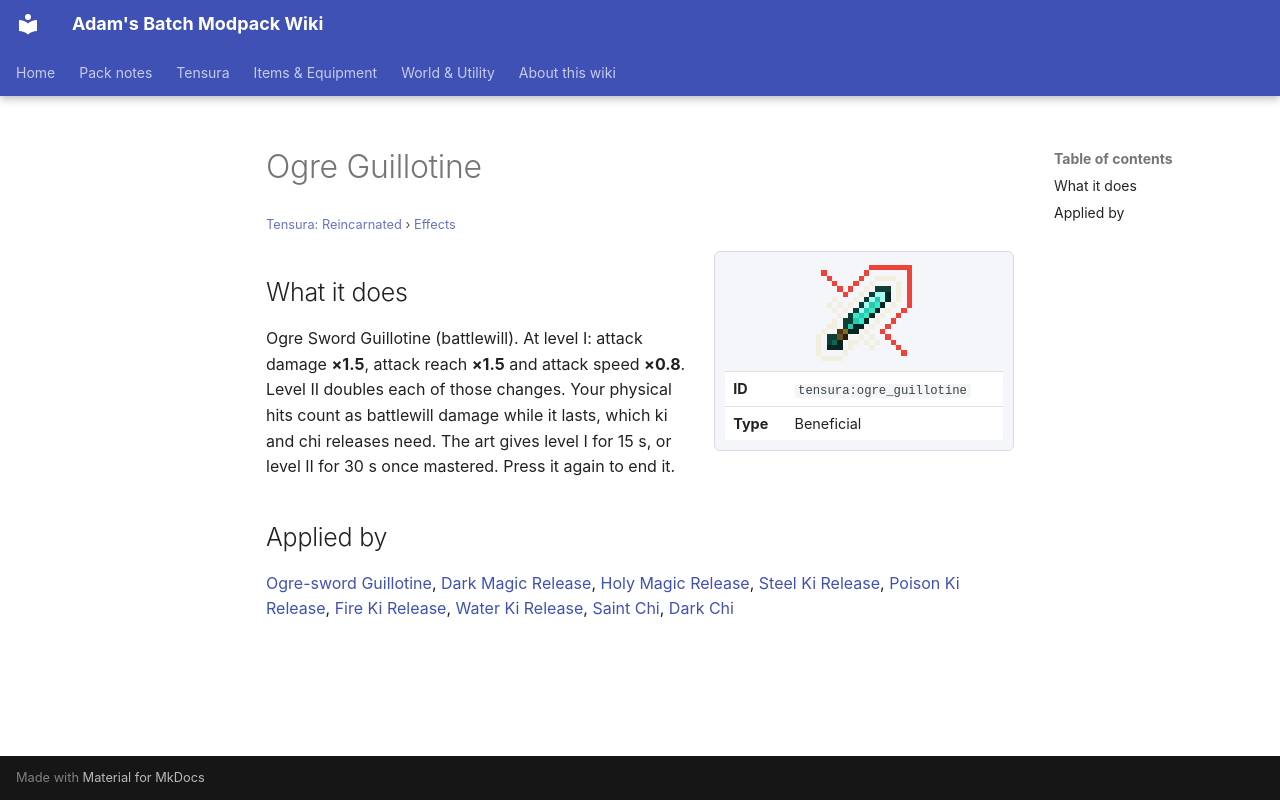

repository: Proteus-Nell/Adams-Batch-MC-Modpack-Wiki · page: tensura-reincarnated/effects/ogre-guillotine/index.html · generator: mkdocs

# Ogre Guillotine

<small>[Tensura: Reincarnated](../index.md) &rsaquo; [Effects](index.md)</small>

<div class="infobox" markdown>

![Ogre Guillotine](../../assets/icons/tensura/effect/ogre_guillotine.png)

| | |
|---|---|
| **ID** | `tensura:ogre_guillotine` |
| **Type** | Beneficial |

</div>

## What it does

Ogre Sword Guillotine (battlewill). At level I: attack damage **×1.5**, attack reach **×1.5** and attack speed **×0.8**. Level II doubles each of those changes. Your physical hits count as battlewill damage while it lasts, which ki and chi releases need. The art gives level I for 15 s, or level II for 30 s once mastered. Press it again to end it.

## Applied by

[Ogre-sword Guillotine](../abilities/battlewill/ogre-sword-guillotine.md), [Dark Magic Release](../../tr-nightmares/abilities/intrinsic-skills/dark-magic-release.md), [Holy Magic Release](../../tr-nightmares/abilities/intrinsic-skills/holy-magic-release.md), [Steel Ki Release](../../tr-nightmares/abilities/intrinsic-skills/steel-ki-release.md), [Poison Ki Release](../../tr-nightmares/abilities/intrinsic-skills/poison-ki-release.md), [Fire Ki Release](../../tr-nightmares/abilities/intrinsic-skills/fire-ki-release.md), [Water Ki Release](../../tr-nightmares/abilities/intrinsic-skills/water-ki-release.md), [Saint Chi](../../tr-nightmares/abilities/intrinsic-skills/saint-chi.md), [Dark Chi](../../tr-nightmares/abilities/intrinsic-skills/dark-chi.md)
